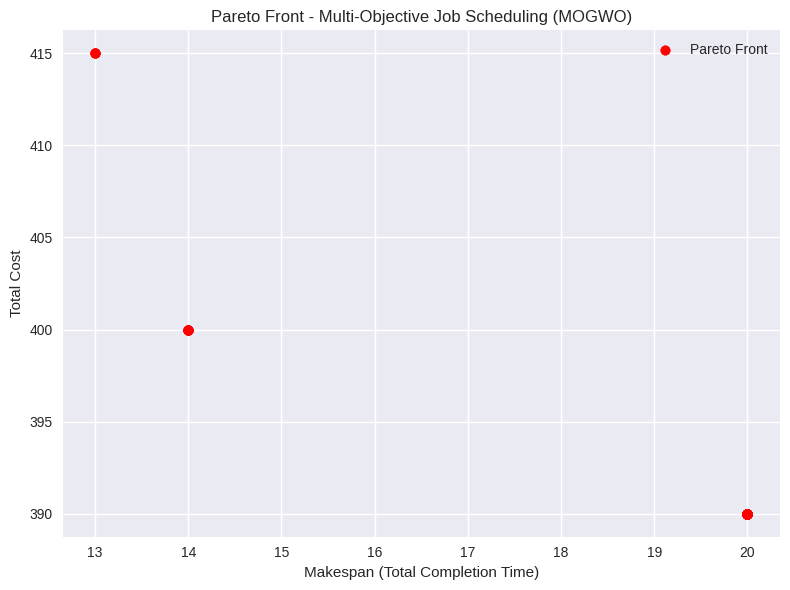

The script that saved this image:
import numpy as np
import random
import matplotlib.pyplot as plt

# =========================
# Problem data (jobs x machines)
# =========================
processing_time = np.array([
    [10, 5, 8],   # Job 1 on M1, M2, M3
    [7, 6, 9],    # Job 2
    [8, 9, 6],    # Job 3
    [6, 4, 7],    # Job 4
    [9, 5, 8]     # Job 5
])

cost = np.array([
    [100, 80, 90],
    [95, 85, 100],
    [90, 100, 80],
    [85, 70, 95],
    [100, 75, 85]
])

num_jobs = processing_time.shape[0]
num_machines = processing_time.shape[1]

# =========================
# MOGWO parameters
# =========================
num_wolves = 40
max_iter = 150
archive_max_size = 50

# Linear control of parameter 'a' from 2 to 0 over iterations
def a_value(t, max_t):
    return 2 - 2 * (t / max_t)

# =========================
# Initialize population
# =========================
def initialize_population():
    # Each wolf: integer vector of length num_jobs with values in [0, num_machines-1]
    return [np.random.randint(0, num_machines, num_jobs) for _ in range(num_wolves)]

# =========================
# Evaluate objectives: makespan and total cost
# =========================
def evaluate(individual):
    machine_times = [0] * num_machines
    total_cost = 0
    for job_idx, machine_idx in enumerate(individual):
        machine_times[machine_idx] += processing_time[job_idx][machine_idx]
        total_cost += cost[job_idx][machine_idx]
    makespan = max(machine_times)
    return (makespan, total_cost)

# =========================
# Pareto dominance check
# =========================
def dominates(a, b):
    # a = (f1, f2), b = (f1, f2)
    return all(x <= y for x, y in zip(a, b)) and any(x < y for x, y in zip(a, b))

# =========================
# Non-dominated sorting for a set (update archive)
# =========================
def update_archive(candidates, candidate_objs):
    # Remove dominated solutions
    archive = []
    archive_objs = []
    for i, obj_i in enumerate(candidate_objs):
        dominated = False
        for j, obj_j in enumerate(candidate_objs):
            if i != j and dominates(obj_j, obj_i):
                dominated = True
                break
        if not dominated:
            archive.append(candidates[i])
            archive_objs.append(obj_i)
    return archive, archive_objs

# =========================
# Crowding distance for archive truncation
# =========================
def crowding_distance(objs):
    n = len(objs)
    if n == 0:
        return []
    distances = [0.0] * n
    # For each objective
    num_obj = len(objs[0])
    for m in range(num_obj):
        # sort by objective m
        sorted_idx = sorted(range(n), key=lambda i: objs[i][m])
        f = [objs[i][m] for i in sorted_idx]
        f_min, f_max = min(f), max(f)
        distances[sorted_idx[0]] = float('inf')
        distances[sorted_idx[-1]] = float('inf')
        if f_max == f_min:
            continue
        for k in range(1, n - 1):
            distances[sorted_idx[k]] += (f[k + 1] - f[k - 1]) / (f_max - f_min)
    return distances

def truncate_archive(archive, archive_objs, max_size):
    if len(archive) <= max_size:
        return archive, archive_objs
    distances = crowding_distance(archive_objs)
    # Keep solutions with larger crowding distance
    idx_sorted = sorted(range(len(archive)), key=lambda i: distances[i], reverse=True)
    idx_keep = idx_sorted[:max_size]
    archive = [archive[i] for i in idx_keep]
    archive_objs = [archive_objs[i] for i in idx_keep]
    return archive, archive_objs

# =========================
# Leader selection from archive
# - Randomly sample 3 distinct leaders by roulette on crowding
# =========================
def select_leaders(archive, archive_objs):
    if len(archive) == 0:
        # fallback: random leaders later
        return None, None, None

    distances = crowding_distance(archive_objs)
    # If all inf or all zeros, use uniform probability
    weights = []
    for d in distances:
        if np.isinf(d):
            weights.append(1.0)
        else:
            weights.append(d + 1e-6)
    total_w = sum(weights)
    probs = [w / total_w for w in weights]

    # sample 3 distinct indices
    indices = list(range(len(archive)))
    alpha_idx = np.random.choice(indices, p=probs)
    indices.remove(alpha_idx)
    # adjust probs for remaining
    rem_weights = [weights[i] for i in indices]
    total_w2 = sum(rem_weights)
    probs2 = [w / total_w2 for w in rem_weights]
    beta_idx = np.random.choice(indices, p=probs2)
    indices.remove(beta_idx)
    rem_weights = [weights[i] for i in indices]
    total_w3 = sum(rem_weights) if len(indices) > 0 else 1.0
    probs3 = [w / total_w3 for w in rem_weights] if len(indices) > 0 else [1.0]
    delta_idx = np.random.choice(indices, p=probs3) if len(indices) > 0 else alpha_idx

    return archive[alpha_idx], archive[beta_idx], archive[delta_idx]

# =========================
# Discrete MOGWO position update for assignment vectors
# =========================
def update_positions(population, alpha, beta, delta, t, max_t):
    new_population = []
    a = a_value(t, max_t)  # linearly decreases
    for wolf in population:
        new_wolf = []
        for i in range(num_jobs):
            # Continuous GWO components
            r1, r2 = random.random(), random.random()
            A1 = 2 * a * r1 - a
            C1 = 2 * r2
            D_alpha = abs(C1 * alpha[i] - wolf[i])
            X1 = alpha[i] - A1 * D_alpha

            r1, r2 = random.random(), random.random()
            A2 = 2 * a * r1 - a
            C2 = 2 * r2
            D_beta = abs(C2 * beta[i] - wolf[i])
            X2 = beta[i] - A2 * D_beta

            r1, r2 = random.random(), random.random()
            A3 = 2 * a * r1 - a
            C3 = 2 * r2
            D_delta = abs(C3 * delta[i] - wolf[i])
            X3 = delta[i] - A3 * D_delta

            # Average and discretize to nearest machine index
            new_pos = int(round((X1 + X2 + X3) / 3.0))
            # Clamp to [0, num_machines-1]
            new_pos = max(0, min(num_machines - 1, new_pos))

            # Small random mutation to keep diversity
            if random.random() < 0.05:
                new_pos = random.randint(0, num_machines - 1)

            new_wolf.append(new_pos)
        new_population.append(np.array(new_wolf))
    return new_population

# =========================
# Main MOGWO loop
# =========================
def mogwo():
    population = initialize_population()
    objectives = [evaluate(ind) for ind in population]
    archive, archive_objs = update_archive(population, objectives)
    archive, archive_objs = truncate_archive(archive, archive_objs, archive_max_size)

    for t in range(1, max_iter + 1):
        # Select leaders; if archive empty, pick random wolves
        alpha, beta, delta = select_leaders(archive, archive_objs)
        if alpha is None:
            # Fallback to top-3 from current population by makespan+cost
            idx_sorted = sorted(range(len(population)), key=lambda i: sum(objectives[i]))
            alpha, beta, delta = population[idx_sorted[0]], population[idx_sorted[1]], population[idx_sorted[2]]

        # Update positions
        population = update_positions(population, alpha, beta, delta, t, max_iter)

        # Evaluate and update archive
        objectives = [evaluate(ind) for ind in population]
        combined = population + archive
        combined_objs = objectives + archive_objs
        archive, archive_objs = update_archive(combined, combined_objs)
        archive, archive_objs = truncate_archive(archive, archive_objs, archive_max_size)

    return archive, archive_objs

# =========================
# Run and visualize
# =========================
if __name__ == "__main__":
    archive, archive_objs = mogwo()

    # Print Pareto solutions
    print("Pareto-optimal solutions (non-dominated):")
    for i, (sol, obj) in enumerate(sorted(zip(archive, archive_objs), key=lambda x: (x[1][0], x[1][1]))):
        print(f"Solution {i+1}: Assignment={sol.tolist()}, Makespan={obj[0]}, Cost={obj[1]}")

    # Plot Pareto front
    makespans = [obj[0] for obj in archive_objs]
    costs = [obj[1] for obj in archive_objs]

    plt.style.use('seaborn-v0_8')
    plt.figure(figsize=(8, 6))
    plt.scatter(makespans, costs, c='red', label='Pareto Front')
    plt.xlabel('Makespan (Total Completion Time)')
    plt.ylabel('Total Cost')
    plt.title('Pareto Front - Multi-Objective Job Scheduling (MOGWO)')
    plt.legend()
    plt.grid(True)
    plt.tight_layout()
    plt.show()
